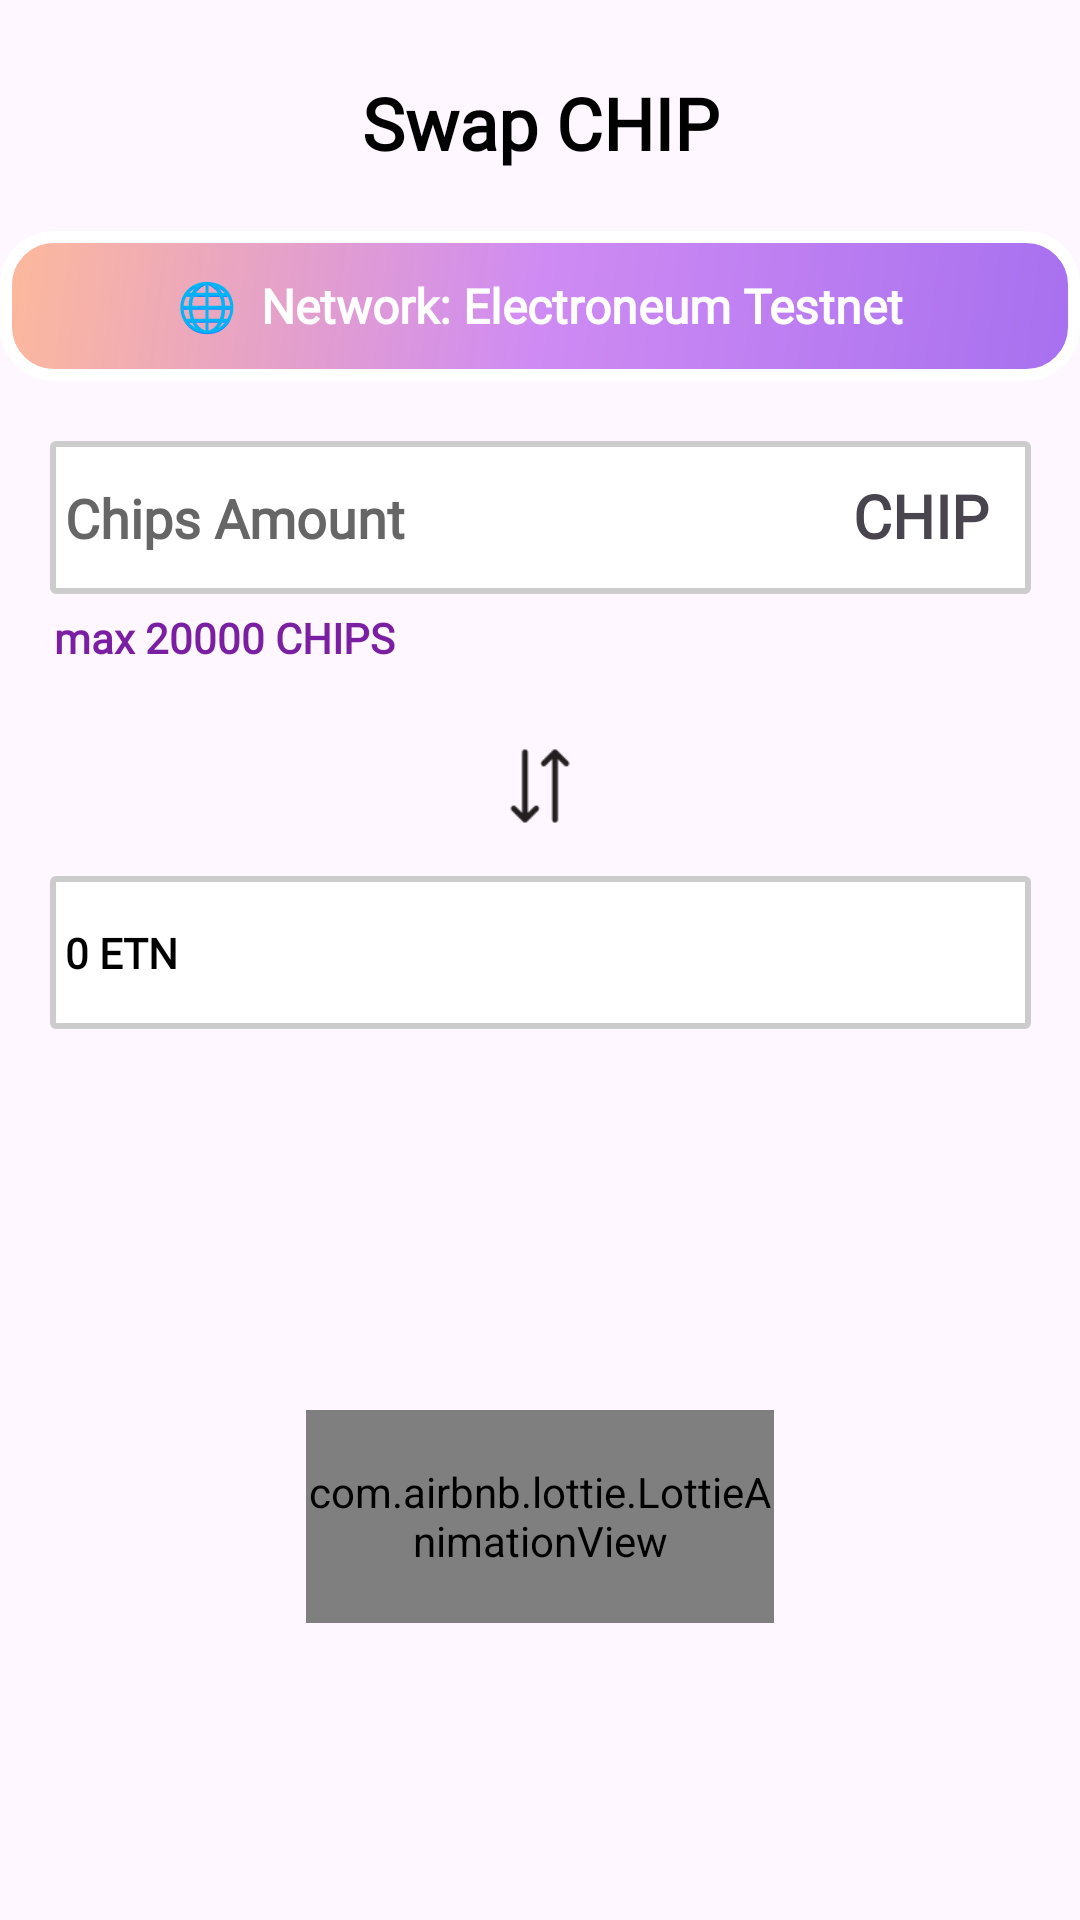

This screen was rendered from an Android layout file. Write that file and the resources it references.
<!-- AndroidManifest.xml: activity theme Theme.EtnVegas -->
<!-- res/layout/activity_swap_token.xml -->
<?xml version="1.0" encoding="utf-8"?>
<androidx.constraintlayout.widget.ConstraintLayout xmlns:android="http://schemas.android.com/apk/res/android"
    xmlns:app="http://schemas.android.com/apk/res-auto"
    xmlns:tools="http://schemas.android.com/tools"
    android:id="@+id/main"
    android:layout_width="match_parent"
    android:layout_height="match_parent"
    tools:context="com.electroneumhackathon.etnvegas.SwapTokenActivity">

    <TextView
        android:id="@+id/swap_token_heading_text_view"
        android:layout_width="296dp"
        android:layout_height="52dp"
        android:layout_marginStart="10dp"
        android:layout_marginTop="15dp"
        android:layout_marginEnd="10dp"
        android:fontFamily="@font/marko_one"
        android:gravity="center"
        android:text="Swap CHIP"
        android:textColor="#000000"
        android:textSize="24sp"
        android:textStyle="bold"
        app:layout_constraintEnd_toEndOf="parent"
        app:layout_constraintStart_toStartOf="parent"
        app:layout_constraintTop_toTopOf="parent" />

    <TextView
        android:id="@+id/network_name_arb"
        android:layout_width="0dp"
        android:layout_height="50dp"
        android:layout_marginTop="10dp"
        android:background="@drawable/slot_gradient_layout_background"
        android:fontFamily="@font/marko_one"
        android:gravity="center"
        android:text="🌐  Network: Electroneum Testnet"
        android:textColor="#FFFFFF"
        android:textSize="16sp"
        android:textStyle="bold"
        app:layout_constraintEnd_toEndOf="parent"
        app:layout_constraintStart_toStartOf="parent"
        app:layout_constraintTop_toBottomOf="@+id/swap_token_heading_text_view" />

    <LinearLayout
        android:id="@+id/swap_linear_layout"
        android:layout_width="327dp"
        android:layout_height="51dp"
        android:layout_marginStart="10dp"
        android:layout_marginTop="20dp"
        android:layout_marginEnd="10dp"
        android:background="@drawable/edit_text_box"
        android:orientation="horizontal"
        android:paddingEnd="5sp"
        app:layout_constraintEnd_toEndOf="parent"
        app:layout_constraintStart_toStartOf="parent"
        app:layout_constraintTop_toBottomOf="@id/network_name_arb">

        <EditText
            android:id="@+id/swap_chip_amount"
            android:layout_width="261dp"
            android:layout_height="match_parent"
            android:layout_weight="1"
            android:background="@android:color/transparent"
            android:ems="10"
            android:fontFamily="@font/lustria"
            android:hint="Chips Amount"
            android:inputType="number"
            android:padding="5sp"
            android:scrollHorizontally="true"
            android:textColor="@color/black"
            android:textColorHint="#666666"
            android:textStyle="bold" />

        <TextView
            android:id="@+id/textView9"
            android:layout_width="wrap_content"
            android:layout_height="wrap_content"
            android:layout_marginRight="2sp"
            android:layout_weight="1"
            android:fontFamily="@font/lustria"
            android:gravity="start"
            android:text="CHIP"
            android:textSize="20sp"
            android:textStyle="bold" />
    </LinearLayout>

    <TextView
        android:id="@+id/max_chip_balance_show"
        android:layout_width="324dp"
        android:layout_height="29dp"
        android:layout_marginStart="10dp"
        android:layout_marginTop="5dp"
        android:layout_marginEnd="10dp"
        android:fontFamily="@font/lustria"
        android:textColor="#7B1FA2"
        android:textStyle="bold"
        android:text="max 20000 CHIPS"
        app:layout_constraintEnd_toEndOf="parent"
        app:layout_constraintStart_toStartOf="parent"
        app:layout_constraintTop_toBottomOf="@+id/swap_linear_layout" />

    <ImageView
        android:id="@+id/swap_image"
        android:layout_width="30dp"
        android:layout_height="30dp"
        android:layout_marginStart="10dp"
        android:layout_marginTop="15dp"
        android:layout_marginEnd="10dp"
        app:layout_constraintEnd_toEndOf="parent"
        app:layout_constraintStart_toStartOf="parent"
        app:layout_constraintTop_toBottomOf="@+id/max_chip_balance_show"
        app:srcCompat="@drawable/swap_icon" />

    <TextView
        android:id="@+id/max_eth_value_received"
        android:layout_width="327dp"
        android:layout_height="51dp"
        android:layout_marginStart="10dp"
        android:layout_marginTop="15dp"
        android:layout_marginEnd="10dp"
        android:background="@drawable/edit_text_box"
        android:ems="10"
        android:fontFamily="@font/lustria"
        android:gravity="center_vertical"
        android:padding="5sp"
        android:text="0 ETN"
        android:textColor="@color/black"
        android:textStyle="bold"
        app:layout_constraintEnd_toEndOf="parent"
        app:layout_constraintStart_toStartOf="parent"
        app:layout_constraintTop_toBottomOf="@+id/swap_image" />

    <TextView
        android:id="@+id/chip_price_per_unit"
        android:layout_width="324dp"
        android:layout_height="29dp"
        android:layout_marginStart="10dp"
        android:layout_marginTop="5dp"
        android:layout_marginEnd="10dp"
        android:fontFamily="@font/lustria"
        android:textColor="#7B1FA2"
        android:textStyle="bold"
        app:layout_constraintEnd_toEndOf="parent"
        app:layout_constraintStart_toStartOf="parent"
        app:layout_constraintTop_toBottomOf="@+id/max_eth_value_received" />

    <com.airbnb.lottie.LottieAnimationView
        android:id="@+id/fetch_lottie_animation"
        android:layout_width="156dp"
        android:layout_height="71dp"
        android:layout_marginBottom="5dp"
        app:layout_constraintBottom_toTopOf="@+id/swap_chips_button"
        app:layout_constraintEnd_toEndOf="parent"
        app:layout_constraintStart_toStartOf="parent"
        app:lottie_autoPlay="true"
        app:lottie_loop="true"
        app:lottie_rawRes="@raw/loader" />


    <Button
        android:id="@+id/swap_chips_button"
        android:layout_width="343dp"
        android:layout_height="69dp"
        android:layout_marginStart="15dp"
        android:layout_marginEnd="15dp"
        android:layout_marginBottom="25dp"
        android:backgroundTint="#7BFF08"
        android:enabled="false"
        android:fontFamily="@font/marko_one"
        android:text="Swap"
        android:textColor="@color/black"
        android:textSize="16sp"
        android:textStyle="bold"
        android:visibility="invisible"
        app:layout_constraintBottom_toBottomOf="parent"
        app:layout_constraintEnd_toEndOf="parent"
        app:layout_constraintStart_toStartOf="parent" />


</androidx.constraintlayout.widget.ConstraintLayout>
<!-- resources referenced by this layout -->
<resources>
  <!-- drawable edit_text_box (drawable) -->
  <shape xmlns:android="http://schemas.android.com/apk/res/android">
      <solid android:color="#FFFFFF"/> 
      <corners android:radius="1dp"/> 
      <stroke android:color="#CCCCCC" android:width="2dp"/> 
  </shape>
  <!-- drawable slot_gradient_layout_background (drawable) -->
  <shape
      xmlns:android="http://schemas.android.com/apk/res/android"
      android:shape="rectangle">
  
      
      
      <gradient
          android:startColor="#a770ef"
      android:centerColor="#cf8bf3"
      android:endColor="#fdb99b"
      android:angle="135" />
  
      
      <stroke
          android:width="4dp"
          android:color="#ffffff" /> 
  
      
      <corners
          android:radius="16dp" />
  </shape>
  <!-- drawable swap_icon: png bitmap (drawable, 928 bytes) -->
  <style name="Theme.EtnVegas" parent="Base.Theme.EtnVegas" />
  <style name="Base.Theme.EtnVegas" parent="Theme.Material3.DayNight.NoActionBar">
          
          
          <item name="android:forceDarkAllowed" tools:targetApi="q">false</item>
      </style>
  <!-- not gathered from this repository: default colours our renderer supplied (Android Studio template values) -->
  <color name="black">#FF000000</color>
</resources>
